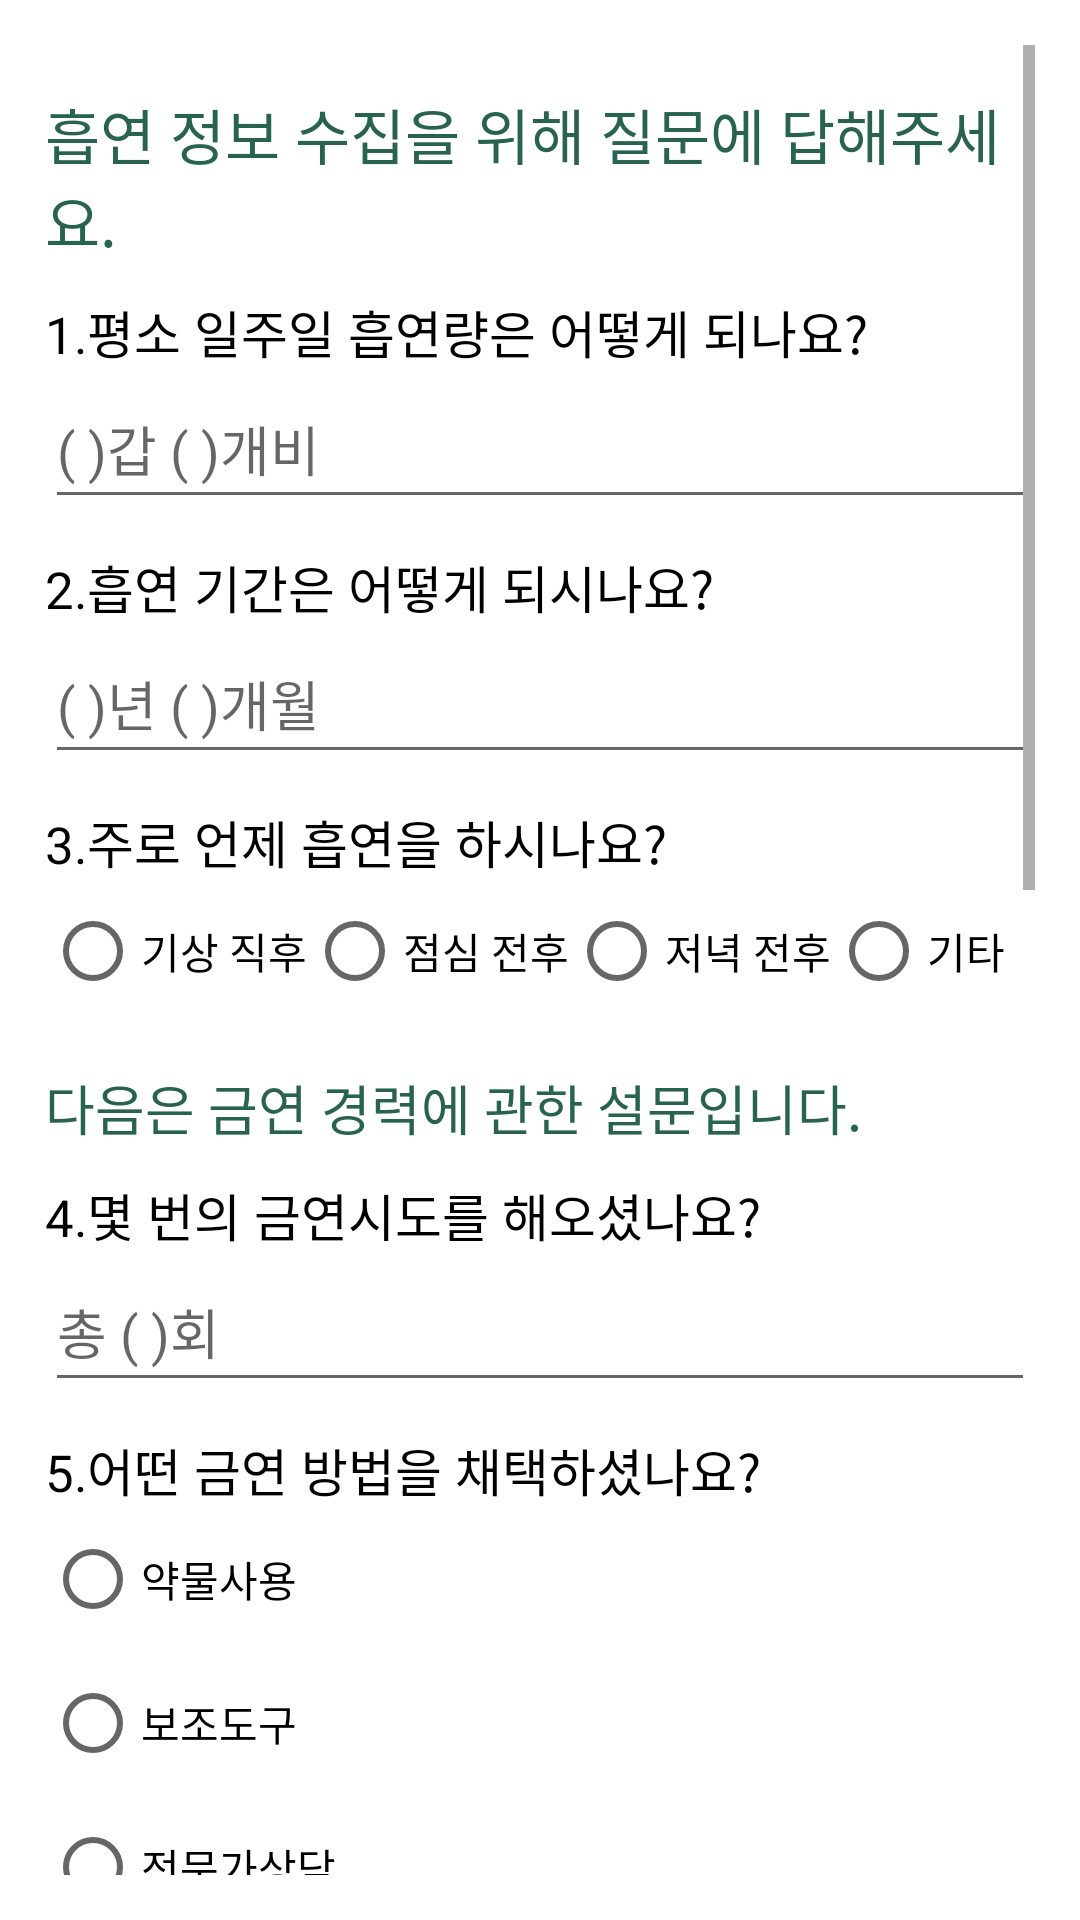

Produce the Android XML layout that renders to this screen, including the resource entries it uses.
<!-- AndroidManifest.xml: application theme Theme.Hello -->
<!-- res/layout/userinfonext.xml -->
<?xml version="1.0" encoding="utf-8"?>
<LinearLayout xmlns:android="http://schemas.android.com/apk/res/android"
    android:orientation="vertical"
    android:layout_width="match_parent"
    android:layout_height="match_parent"
    android:padding="15dp">

    <ScrollView
        android:layout_width="match_parent"
        android:layout_height="match_parent">

        <LinearLayout
            android:layout_width="match_parent"
            android:layout_height="match_parent"
            android:orientation="vertical">

            <TextView
                android:layout_width="wrap_content"
                android:layout_height="wrap_content"
                android:layout_marginTop="15dp"
                android:text="@string/strTxt41"
                android:textColor="#28634F"
                android:textSize="20sp" />

            <TextView
                android:layout_width="wrap_content"
                android:layout_height="wrap_content"
                android:layout_marginTop="10dp"
                android:text="@string/strTxt42"
                android:textColor="@color/black"
                android:textSize="17sp" />

            <EditText
                android:id="@+id/edtunxt42"
                android:layout_width="match_parent"
                android:layout_height="50dp"
                android:hint="( )갑 ( )개비" />

            <TextView
                android:layout_width="wrap_content"
                android:layout_height="wrap_content"
                android:layout_marginTop="10dp"
                android:text="@string/strTxt43"
                android:textColor="@color/black"
                android:textSize="17sp" />

            <EditText
                android:id="@+id/edtunxt43"
                android:layout_width="match_parent"
                android:layout_height="50dp"
                android:hint="( )년 ( )개월" />

            <TextView
                android:layout_width="wrap_content"
                android:layout_height="wrap_content"
                android:layout_marginTop="10dp"
                android:text="@string/strTxt44"
                android:textColor="@color/black"
                android:textSize="17sp" />

            <RadioGroup
                android:id="@+id/RGroup1"
                android:layout_width="wrap_content"
                android:layout_height="wrap_content"
                android:orientation="horizontal">

                <RadioButton
                    android:id="@+id/R1"
                    android:layout_width="wrap_content"
                    android:layout_height="wrap_content"
                    android:text="기상 직후" />

                <RadioButton
                    android:id="@+id/R2"
                    android:layout_width="wrap_content"
                    android:layout_height="wrap_content"
                    android:text="점심 전후" />

                <RadioButton
                    android:id="@+id/R3"
                    android:layout_width="wrap_content"
                    android:layout_height="wrap_content"
                    android:text="저녁 전후" />

                <RadioButton
                    android:id="@+id/R4"
                    android:layout_width="wrap_content"
                    android:layout_height="wrap_content"
                    android:text="기타" />
            </RadioGroup>

            <TextView
                android:layout_width="wrap_content"
                android:layout_height="wrap_content"
                android:layout_marginTop="15dp"
                android:text="@string/strTxt45"
                android:textColor="#28634F"
                android:textSize="18sp" />

            <TextView
                android:layout_width="wrap_content"
                android:layout_height="wrap_content"
                android:layout_marginTop="10dp"
                android:text="@string/strTxt46"
                android:textColor="@color/black"
                android:textSize="17sp" />

            <EditText
                android:id="@+id/edtunxt46"
                android:layout_width="match_parent"
                android:layout_height="50dp"
                android:hint="총 ( )회" />

            <TextView
                android:layout_width="wrap_content"
                android:layout_height="wrap_content"
                android:layout_marginTop="10dp"
                android:text="@string/strTxt47"
                android:textColor="@color/black"
                android:textSize="17sp" />

            <RadioGroup
                android:id="@+id/RGroup2"
                android:layout_width="wrap_content"
                android:layout_height="wrap_content"
                android:orientation="vertical">

                <RadioButton
                    android:id="@+id/R5"
                    android:layout_width="wrap_content"
                    android:layout_height="wrap_content"
                    android:text="약물사용" />

                <RadioButton
                    android:id="@+id/R6"
                    android:layout_width="wrap_content"
                    android:layout_height="wrap_content"
                    android:text="보조도구" />

                <RadioButton
                    android:id="@+id/R7"
                    android:layout_width="wrap_content"
                    android:layout_height="wrap_content"
                    android:text="전문가상담" />

                <RadioButton
                    android:id="@+id/R8"
                    android:layout_width="wrap_content"
                    android:layout_height="wrap_content"
                    android:text="도움없이시도" />

                <RadioButton
                    android:id="@+id/R9"
                    android:layout_width="wrap_content"
                    android:layout_height="wrap_content"
                    android:text="기타" />
            </RadioGroup>

            <TextView
                android:layout_width="wrap_content"
                android:layout_height="wrap_content"
                android:layout_marginTop="10dp"
                android:text="@string/strTxt48"
                android:textColor="@color/black"
                android:textSize="17sp" />

            <EditText
                android:id="@+id/edtunxt48"
                android:layout_width="match_parent"
                android:layout_height="50dp"
                android:hint="금연 실패 이유" />

            <TextView
                android:layout_width="wrap_content"
                android:layout_height="wrap_content"
                android:layout_marginTop="10dp"
                android:text="@string/strTxt49"
                android:textColor="@color/black"
                android:textSize="17sp" />

            <RadioGroup
                android:id="@+id/RGroup3"
                android:layout_width="wrap_content"
                android:layout_height="wrap_content"
                android:orientation="horizontal">

                <RadioButton
                    android:id="@+id/R10"
                    android:layout_width="wrap_content"
                    android:layout_height="wrap_content"
                    android:text="6개월 미만" />

                <RadioButton
                    android:id="@+id/R11"
                    android:layout_width="wrap_content"
                    android:layout_height="wrap_content"
                    android:text="6개월 이상" />
            </RadioGroup>


            <TextView
                android:layout_width="wrap_content"
                android:layout_height="wrap_content"
                android:layout_marginTop="10dp"
                android:text="@string/strTxt50"
                android:textColor="@color/black"
                android:textSize="17sp" />

            <RadioGroup
                android:id="@+id/RGroup4"
                android:layout_width="wrap_content"
                android:layout_height="wrap_content"
                android:orientation="horizontal">

                <RadioButton
                    android:id="@+id/R12"
                    android:layout_width="wrap_content"
                    android:layout_height="wrap_content"
                    android:text="예" />

                <RadioButton
                    android:id="@+id/R13"
                    android:layout_width="wrap_content"
                    android:layout_height="wrap_content"
                    android:text="아니오" />
            </RadioGroup>

            <TextView
                android:layout_width="wrap_content"
                android:layout_height="wrap_content"
                android:layout_marginTop="10dp"
                android:text="@string/strTxt51"
                android:textColor="@color/black"
                android:textSize="17sp" />

            <RadioGroup
                android:id="@+id/RGroup5"
                android:layout_width="wrap_content"
                android:layout_height="wrap_content"
                android:orientation="horizontal">

                <RadioButton
                    android:id="@+id/R14"
                    android:layout_width="wrap_content"
                    android:layout_height="wrap_content"
                    android:text="예" />

                <RadioButton
                    android:id="@+id/R15"
                    android:layout_width="wrap_content"
                    android:layout_height="wrap_content"
                    android:text="아니오" />
            </RadioGroup>

            <TextView
                android:layout_width="wrap_content"
                android:layout_height="wrap_content"
                android:layout_marginTop="15dp"
                android:text="@string/strTxt52"
                android:textColor="@color/black"
                android:textSize="17sp" />

            <EditText
                android:id="@+id/edtunxt51"
                android:layout_width="match_parent"
                android:layout_height="50dp"
                android:hint="파이팅!" />


            <Button
                android:id="@+id/btnRecord"
                android:layout_width="wrap_content"
                android:layout_height="wrap_content"
                android:layout_gravity="center"
                android:text="흡연 정보 저장하기" />

            <Button
                android:id="@+id/btnAnalyze"
                android:layout_width="wrap_content"
                android:layout_height="wrap_content"
                android:layout_gravity="center"
                android:text="다음으로 넘어가기"/>


        </LinearLayout>
    </ScrollView>

</LinearLayout>
<!-- resources referenced by this layout -->
<resources>
  <string name="strTxt41">흡연 정보 수집을 위해 질문에 답해주세요.</string>
  <string name="strTxt42">1.평소 일주일 흡연량은 어떻게 되나요?</string>
  <string name="strTxt43">2.흡연 기간은 어떻게 되시나요?</string>
  <string name="strTxt44">3.주로 언제 흡연을 하시나요?</string>
  <string name="strTxt45">다음은 금연 경력에 관한 설문입니다.</string>
  <string name="strTxt46">4.몇 번의 금연시도를 해오셨나요?</string>
  <string name="strTxt47">5.어떤 금연 방법을 채택하셨나요?</string>
  <string name="strTxt48">6.금연 실패 이유는 무엇이라고 생각하시나요?</string>
  <string name="strTxt49">7.금연 중이라면 기간은 얼마나 되었나요?</string>
  <string name="strTxt50">8.금연 시도에 따른 신체적, 심리적 금단 증상이 있었나요?</string>
  <string name="strTxt51">9.주변에서 금연을 권장하거나 금연 소식을 알고 있었나요?</string>
  <string name="strTxt52">수고하셨습니다. 금연에 대한 태도나 각오를 적어주세요!</string>
  <style name="Theme.Hello" parent="Theme.MaterialComponents.DayNight.DarkActionBar">
          
          <item name="colorPrimary">@color/purple_500</item>
          <item name="colorPrimaryVariant">@color/purple_700</item>
          <item name="colorOnPrimary">@color/white</item>
          
          <item name="colorSecondary">@color/teal_200</item>
          <item name="colorSecondaryVariant">@color/teal_700</item>
          <item name="colorOnSecondary">@color/black</item>
          
          <item name="android:statusBarColor">?attr/colorPrimaryVariant</item>
          
      </style>
  <!-- not gathered from this repository: default colours our renderer supplied (Android Studio template values) -->
  <color name="purple_500">#FF6200EE</color>
  <color name="purple_700">#FF3700B3</color>
  <color name="teal_200">#FF03DAC5</color>
  <color name="teal_700">#FF018786</color>
  <color name="black">#FF000000</color>
  <color name="white">#FFFFFFFF</color>
</resources>
